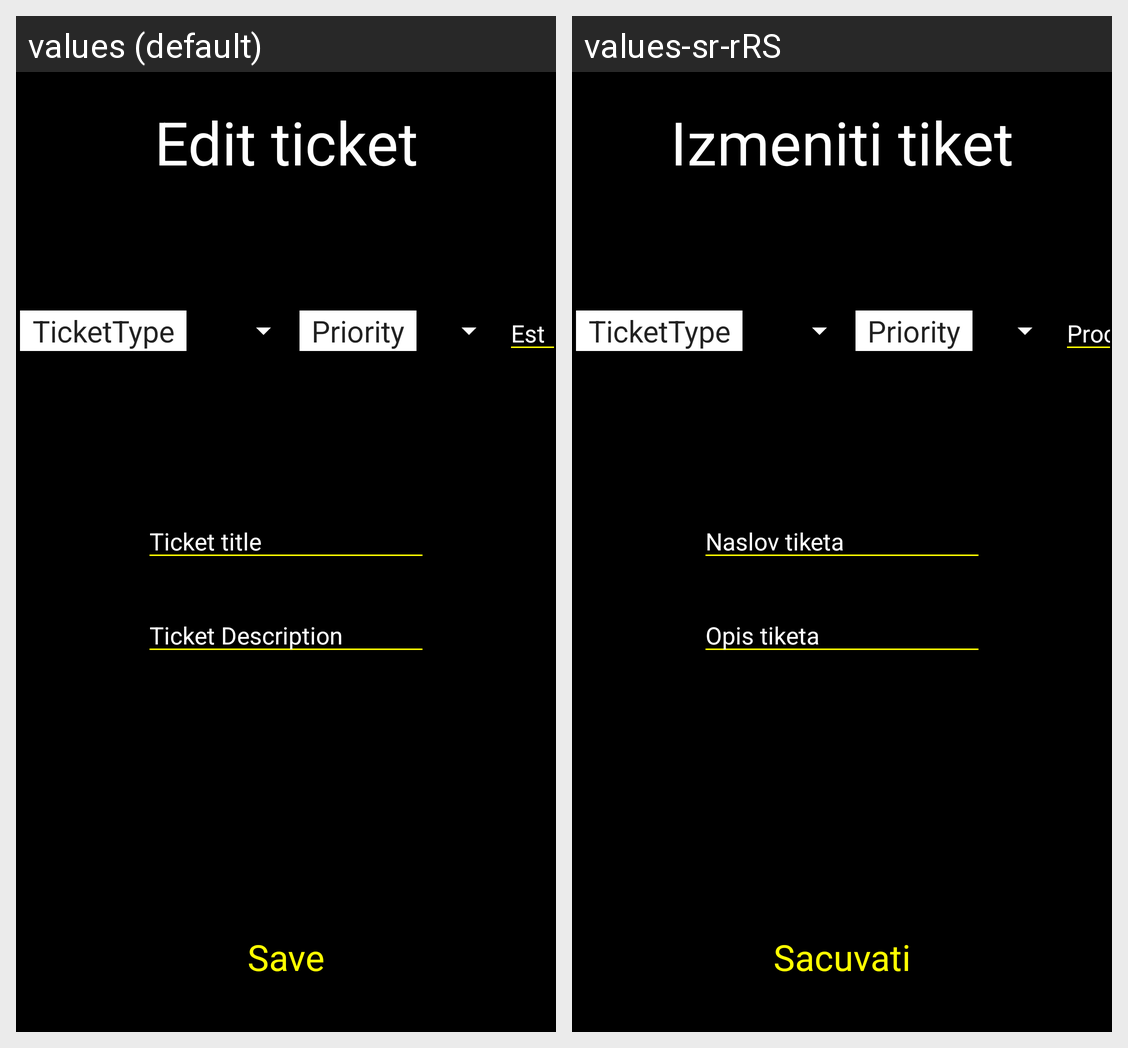

For this localized Android screen grid, give each drawn string resource with its value in every locale shown.
Android screen res/layout/activity_edit_ticket.xml rendered under 2 locales, left to right: values (default), values-sr-rRS. Device: Nexus 5 (rendered at 1080×1920; each locale shown at half size, 540×960, under a caption strip naming it); theme Theme.MyApplication.
Strings drawn on this screen, with the default value and each locale's value (text and hints the layout hard-codes, and strings that could not be matched under every locale, appear in the picture but are not listed):

saveTicket
  values: Save
  values-sr-rRS: Sacuvati

editTicket
  values: Edit ticket
  values-sr-rRS: Izmeniti tiket

esc
  values: Est
  values-sr-rRS: Procena

title
  values: Ticket title
  values-sr-rRS: Naslov tiketa

titleDes
  values: Ticket Description
  values-sr-rRS: Opis tiketa
